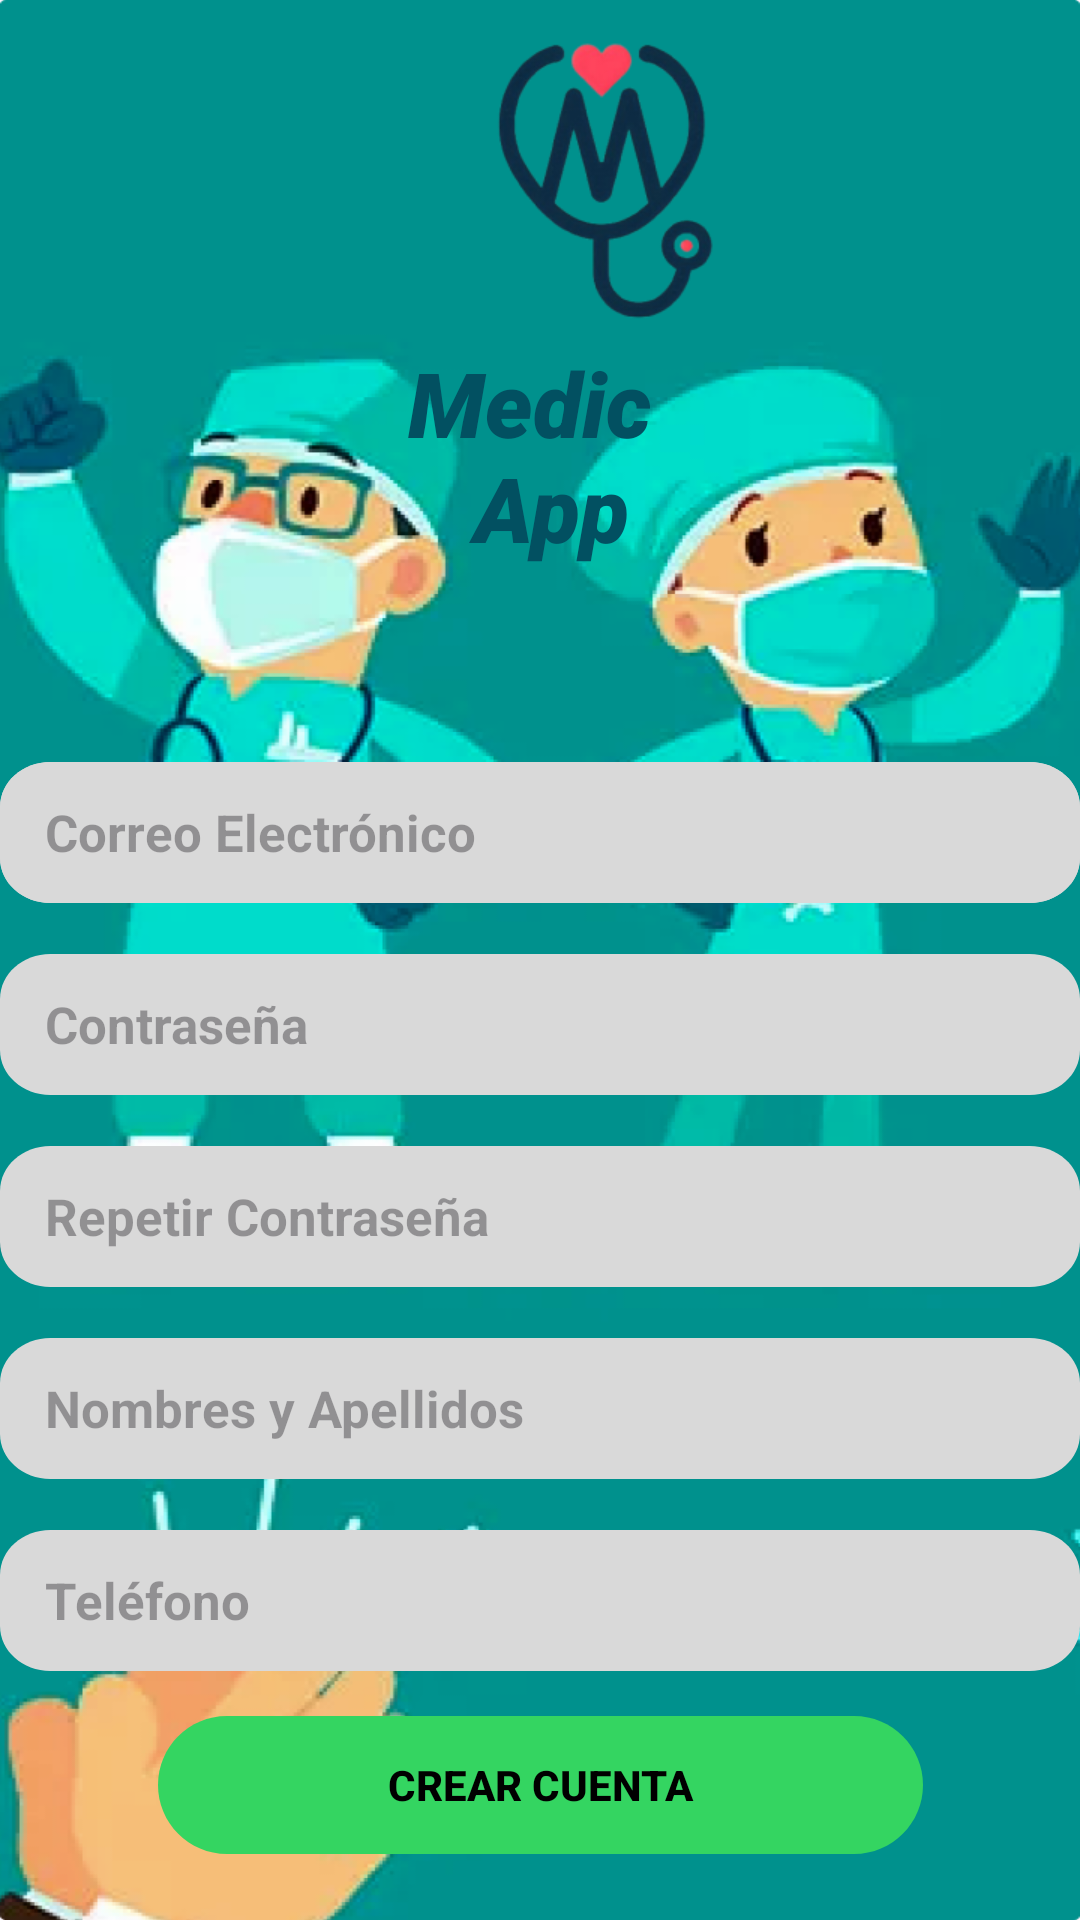

Write the Android layout XML for this screen, with the resource values it uses.
<!-- AndroidManifest.xml: application theme Theme.Proyecto_App_Medica -->
<!-- res/layout/registrar_cuenta.xml -->
<?xml version="1.0" encoding="utf-8"?>
<androidx.constraintlayout.widget.ConstraintLayout xmlns:android="http://schemas.android.com/apk/res/android"
    xmlns:app="http://schemas.android.com/apk/res-auto"
    xmlns:tools="http://schemas.android.com/tools"
    android:layout_width="match_parent"
    android:layout_height="match_parent"
    android:background="@drawable/background_image"
    tools:context=".RegistrarCuentaActivity">

    <ImageView
        android:id="@+id/logo"
        android:layout_width="137dp"
        android:layout_height="114dp"
        android:layout_marginLeft="130dp"
        app:layout_constraintTop_toTopOf="parent"
        app:layout_constraintStart_toStartOf="parent"
        android:background="@drawable/logo"/>

    <TextView
        android:id="@+id/tv_medic_app"
        android:layout_width="212dp"
        android:layout_height="76dp"
        app:layout_constraintTop_toBottomOf="@+id/logo"
        app:layout_constraintStart_toStartOf="parent"
        app:layout_constraintEnd_toEndOf="parent"
        android:text="@string/medic_app"
        android:gravity="center_horizontal|top"
        android:textSize="30dp"
        android:textColor="#025061"
        android:textStyle="italic"
        android:fontFamily="sans-serif-black"
        />

    <EditText
        android:id="@+id/et_correo"
        android:layout_width="360dp"
        android:layout_height="47dp"
        app:layout_constraintTop_toBottomOf="@+id/tv_medic_app"
        app:layout_constraintStart_toStartOf="parent"
        app:layout_constraintEnd_toEndOf="parent"
        android:layout_marginTop="64dp"
        android:hint="Correo Electrónico"
        android:textSize="17dp"
        android:paddingLeft="15dp"
        android:textColor="#8B8888"
        android:textStyle="bold"
        android:background="@drawable/rectangle_2"/>

    <EditText
        android:id="@+id/et_Registrocorreo"
        android:layout_width="360dp"
        android:layout_height="47dp"
        app:layout_constraintTop_toBottomOf="@+id/tv_medic_app"
        app:layout_constraintStart_toStartOf="parent"
        app:layout_constraintEnd_toEndOf="parent"
        android:layout_marginTop="64dp"
        android:hint="Correo Electrónico"
        android:textSize="17dp"
        android:paddingLeft="15dp"
        android:textColor="#8B8888"
        android:textStyle="bold"
        android:background="@drawable/rectangle_2"/>

    <EditText
        android:id="@+id/et_Registrocontra"
        android:layout_width="360dp"
        android:layout_height="47dp"
        app:layout_constraintTop_toBottomOf="@+id/et_correo"
        app:layout_constraintStart_toStartOf="parent"
        app:layout_constraintEnd_toEndOf="parent"
        android:layout_marginTop="17dp"
        android:textStyle="bold"
        android:hint="Contraseña"
        android:textSize="17dp"
        android:paddingLeft="15dp"
        android:textColor="#8B8888"
        android:background="@drawable/rectangle_2"/>

    <EditText
        android:id="@+id/et_RegistroRepetircontra"
        android:layout_width="360dp"
        android:layout_height="47dp"
        app:layout_constraintTop_toBottomOf="@+id/et_Registrocontra"
        app:layout_constraintStart_toStartOf="parent"
        app:layout_constraintEnd_toEndOf="parent"
        android:layout_marginTop="17dp"
        android:textStyle="bold"
        android:hint="Repetir Contraseña"
        android:textSize="17dp"
        android:paddingLeft="15dp"
        android:textColor="#8B8888"
        android:background="@drawable/rectangle_2"/>

    <EditText
        android:id="@+id/et_RegistroNombreyapellido"
        android:layout_width="360dp"
        android:layout_height="47dp"
        app:layout_constraintTop_toBottomOf="@+id/et_RegistroRepetircontra"
        app:layout_constraintStart_toStartOf="parent"
        app:layout_constraintEnd_toEndOf="parent"
        android:layout_marginTop="17dp"
        android:textStyle="bold"
        android:hint="Nombres y Apellidos"
        android:textSize="17dp"
        android:paddingLeft="15dp"
        android:textColor="#8B8888"
        android:background="@drawable/rectangle_2"/>

    <EditText
        android:id="@+id/et_RegistroTelefono"
        android:layout_width="360dp"
        android:layout_height="47dp"
        app:layout_constraintTop_toBottomOf="@+id/et_RegistroNombreyapellido"
        app:layout_constraintStart_toStartOf="parent"
        app:layout_constraintEnd_toEndOf="parent"
        android:layout_marginTop="17dp"
        android:textStyle="bold"
        android:hint="Teléfono"
        android:textSize="17dp"
        android:paddingLeft="15dp"
        android:textColor="#8B8888"
        android:background="@drawable/rectangle_2"/>

    <androidx.appcompat.widget.AppCompatButton
        android:id="@+id/btn_crear_cuenta"
        android:layout_width="255dp"
        android:layout_height="46dp"
        android:text="Crear Cuenta"
        app:layout_constraintTop_toBottomOf="@+id/et_RegistroTelefono"
        app:layout_constraintStart_toStartOf="parent"
        app:layout_constraintEnd_toEndOf="parent"
        android:textStyle="bold"
        android:textColor="@color/black"
        android:background="@drawable/rectangle_1"
        android:layout_marginTop="15sp"/>

    <LinearLayout
        android:layout_width="match_parent"
        android:layout_height="wrap_content"
        android:orientation="horizontal"
        app:layout_constraintTop_toBottomOf="@+id/btn_crear_cuenta"
        android:gravity="center"
        android:layout_marginTop="20dp">

        <TextView
            android:layout_width="wrap_content"
            android:layout_height="20dp"
            app:layout_constraintTop_toBottomOf="@+id/btn_crear_cuenta"
            app:layout_constraintStart_toStartOf="parent"
            app:layout_constraintEnd_toEndOf="parent"
            android:fontFamily="sans-serif-medium"
            android:text="Ya tienes una cuenta?, "
            android:textSize="18dp"
            android:textColor="#000000"
            />

        <TextView
            android:id="@+id/tv_inicia_sesion_aqui"
            android:layout_width="wrap_content"
            android:layout_height="20dp"
            app:layout_constraintTop_toBottomOf="@+id/btn_crear_cuenta"
            app:layout_constraintStart_toStartOf="parent"
            app:layout_constraintEnd_toEndOf="parent"
            android:fontFamily="sans-serif-medium"
            android:text="Inicia Sesión Aquí"
            android:textSize="18dp"
            android:textStyle="bold"
            android:textColor="#8D0FB9"
            />

    </LinearLayout>


</androidx.constraintlayout.widget.ConstraintLayout>
<!-- resources referenced by this layout -->
<resources>
  <color name="black">#FF000000</color>
  <!-- drawable background_image: png bitmap (drawable, 368888 bytes) -->
  <!-- drawable logo: png bitmap (drawable, 29229 bytes) -->
  <!-- drawable rectangle_1 (drawable) -->
  <?xml version="1.0" encoding="utf-8"?>
  <vector
      xmlns:android="http://schemas.android.com/apk/res/android"
      xmlns:aapt="http://schemas.android.com/aapt"
      android:width="255dp"
      android:height="46dp"
      android:viewportWidth="255"
      android:viewportHeight="46"
      >
      <group>
          <clip-path
              android:pathData="M23 0H232C244.703 0 255 10.2975 255 23C255 35.7025 244.703 46 232 46H23C10.2975 46 0 35.7025 0 23C0 10.2975 10.2975 0 23 0Z"
              />
          <path
              android:pathData="M0 0V46H255V0"
              android:fillColor="#34D561"
              />
      </group>
  </vector>
  <!-- drawable rectangle_2 (drawable) -->
  <?xml version="1.0" encoding="utf-8"?>
  <vector
      xmlns:android="http://schemas.android.com/apk/res/android"
      xmlns:aapt="http://schemas.android.com/aapt"
      android:width="322dp"
      android:height="47dp"
      android:viewportWidth="322"
      android:viewportHeight="47"
      >
      <group>
          <clip-path
              android:pathData="M15 0H307C315.284 0 322 6.71573 322 15V32C322 40.2843 315.284 47 307 47H15C6.71573 47 0 40.2843 0 32V15C0 6.71573 6.71573 0 15 0Z"
              />
          <path
              android:pathData="M0 0V47H322V0"
              android:fillColor="#D9D9D9"
              />
      </group>
  </vector>
  <string name="medic_app">Medic \n     App</string>
  <style name="Theme.Proyecto_App_Medica" parent="Base.Theme.Proyecto_App_Medica" />
  <style name="Base.Theme.Proyecto_App_Medica" parent="Theme.Material3.DayNight.NoActionBar">
          
          
      </style>
</resources>
